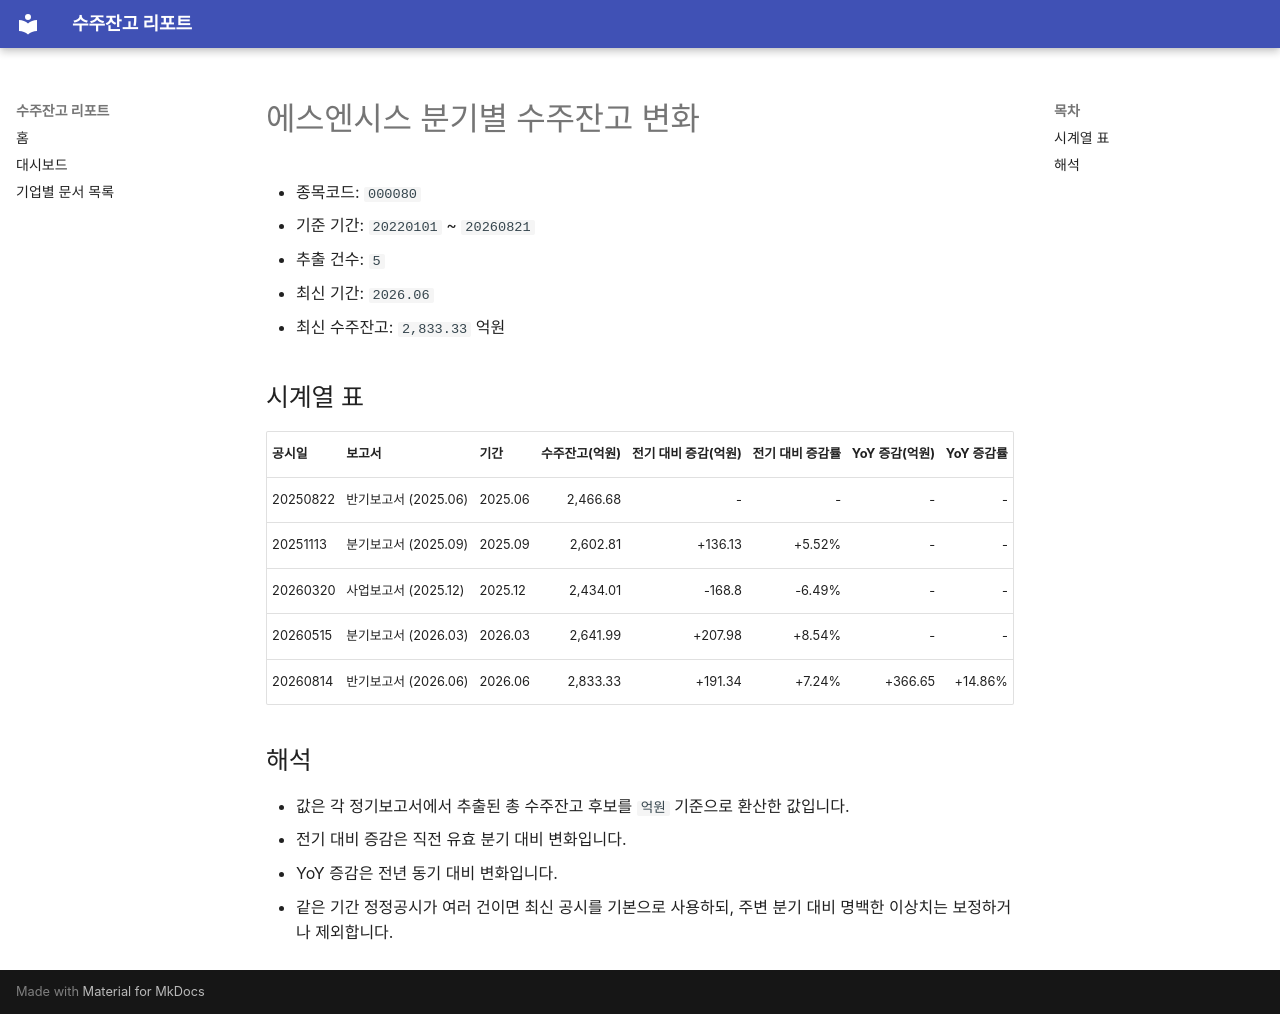

repository: agent-jaden/order-backlog-dashboard · page: companies/에스엔시스_수주잔고(000080)/index.html · generator: mkdocs

# 에스엔시스 분기별 수주잔고 변화

- 종목코드: `000080`
- 기준 기간: `20220101` ~ `20260821`
- 추출 건수: `5`
- 최신 기간: `2026.06`
- 최신 수주잔고: `2,833.33` 억원

## 시계열 표

| 공시일 | 보고서 | 기간 | 수주잔고(억원) | 전기 대비 증감(억원) | 전기 대비 증감률 | YoY 증감(억원) | YoY 증감률 |
| --- | --- | --- | ---: | ---: | ---: | ---: | ---: |
| 20250822 | 반기보고서 (2025.06) | 2025.06 | 2,466.68 | - | - | - | - |
| 20251113 | 분기보고서 (2025.09) | 2025.09 | 2,602.81 | +136.13 | +5.52% | - | - |
| 20260320 | 사업보고서 (2025.12) | 2025.12 | 2,434.01 | -168.8 | -6.49% | - | - |
| 20260515 | 분기보고서 (2026.03) | 2026.03 | 2,641.99 | +207.98 | +8.54% | - | - |
| 20260814 | 반기보고서 (2026.06) | 2026.06 | 2,833.33 | +191.34 | +7.24% | +366.65 | +14.86% |

## 해석

- 값은 각 정기보고서에서 추출된 총 수주잔고 후보를 `억원` 기준으로 환산한 값입니다.
- 전기 대비 증감은 직전 유효 분기 대비 변화입니다.
- YoY 증감은 전년 동기 대비 변화입니다.
- 같은 기간 정정공시가 여러 건이면 최신 공시를 기본으로 사용하되, 주변 분기 대비 명백한 이상치는 보정하거나 제외합니다.
